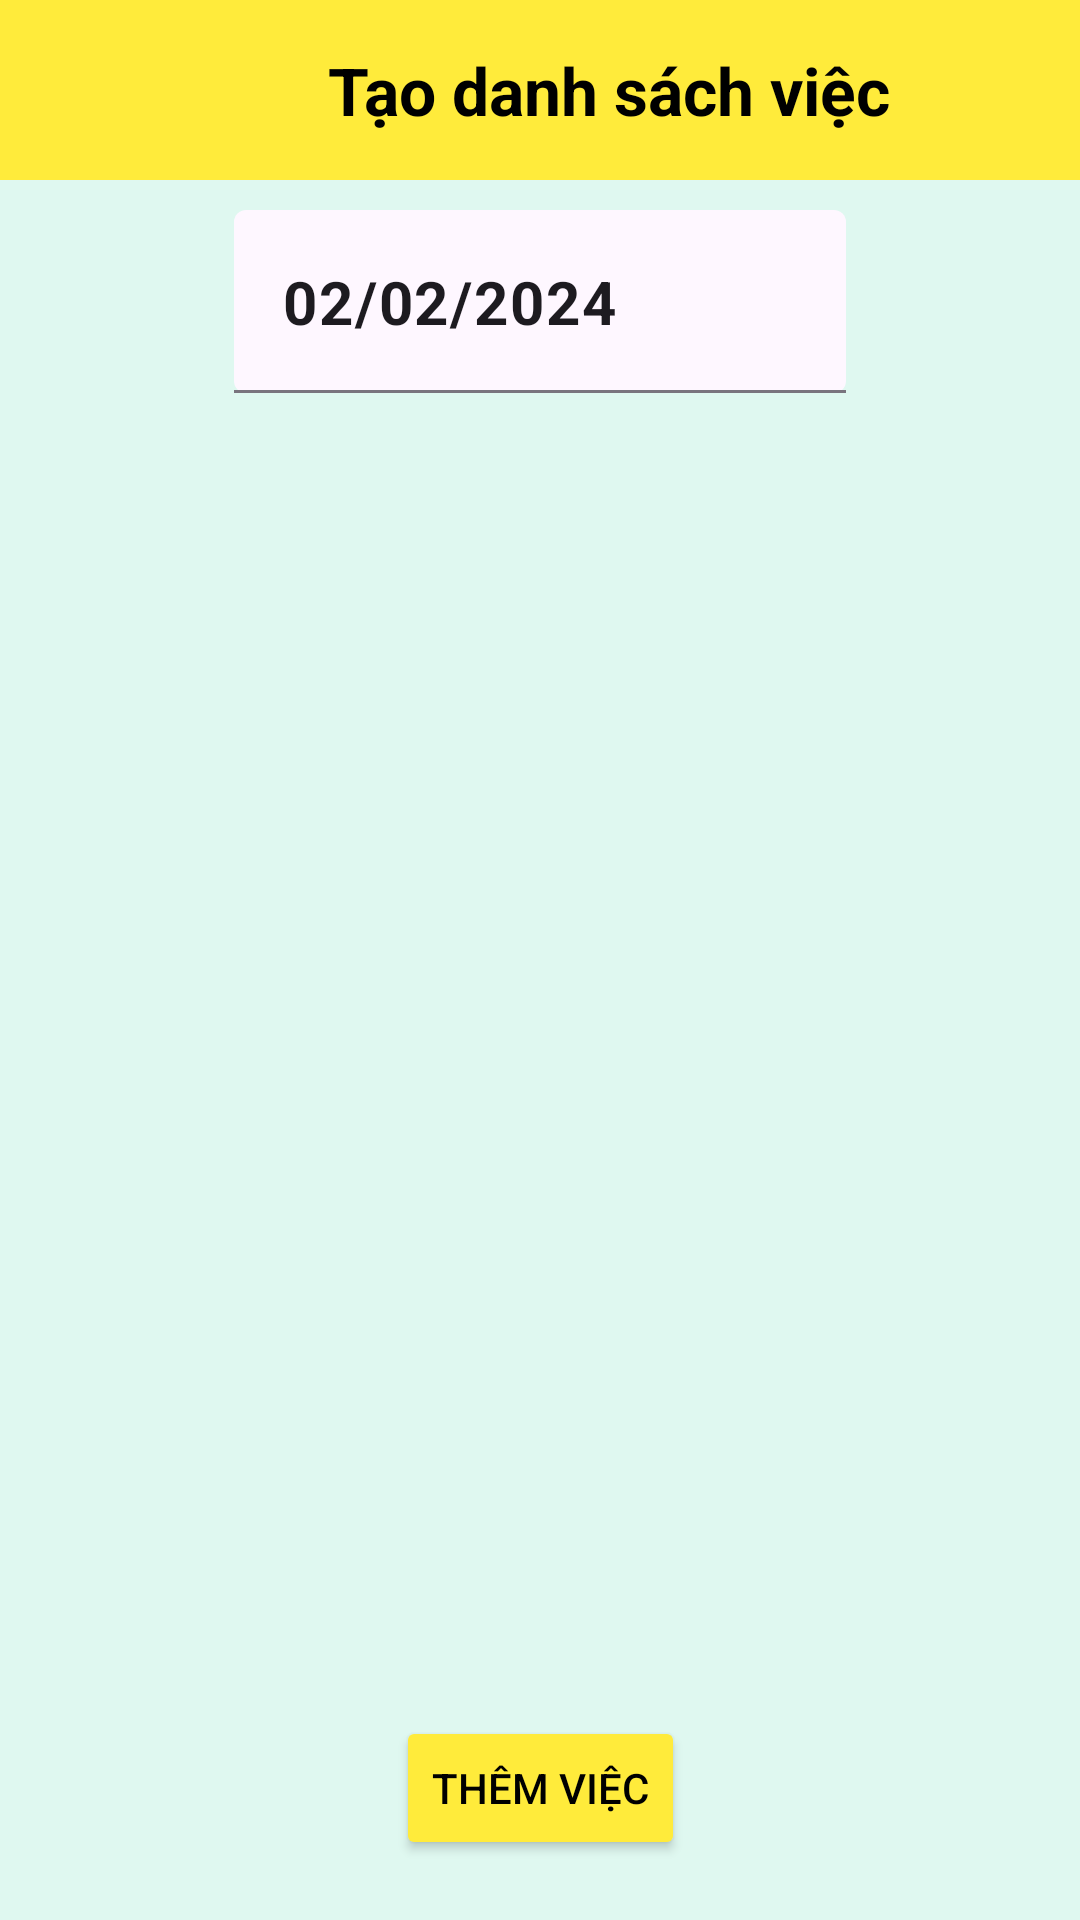

Layout XML and referenced resources for this Android screen:
<!-- AndroidManifest.xml: application theme Theme.Kotlin_AppQuanLyCongViec -->
<!-- res/layout/fragment_quan_ly_cong_viec_ngay.xml -->
<?xml version="1.0" encoding="utf-8"?>
<androidx.constraintlayout.widget.ConstraintLayout xmlns:android="http://schemas.android.com/apk/res/android"
    xmlns:app="http://schemas.android.com/apk/res-auto"
    xmlns:tools="http://schemas.android.com/tools"
    android:layout_width="match_parent"
    android:layout_height="match_parent"
    tools:context=".fragment.QuanLyCongViecNgayFragment"
    android:background="@color/background">


    <LinearLayout
        android:id="@+id/layout"
        android:layout_width="match_parent"
        android:layout_height="60dp"
        android:background="#FFEB3B"
        android:orientation="horizontal"
        app:layout_constraintStart_toStartOf="parent"
        app:layout_constraintTop_toTopOf="parent">

        <Button
            android:id="@+id/btnBack"
            style="?attr/materialIconButtonStyle"
            android:layout_width="60dp"
            android:layout_height="60dp"
            android:gravity="center"
            app:icon="@drawable/baseline_arrow_back_24" />

        <TextView
            android:id="@+id/textView"
            android:layout_width="346dp"
            android:layout_height="60dp"
            android:gravity="center"
            android:paddingEnd="60dp"
            android:text="Tạo danh sách việc"
            android:textColor="#000000"
            android:textSize="22sp"
            android:textStyle="bold"
            app:layout_constraintEnd_toEndOf="parent"
            app:layout_constraintStart_toStartOf="parent"
            app:layout_constraintTop_toTopOf="parent" />
    </LinearLayout>

    <com.google.android.material.textfield.TextInputLayout
        android:id="@+id/tvNgay"
        android:layout_width="204dp"
        android:layout_height="wrap_content"
        app:boxBackgroundMode="filled"
        app:endIconDrawable="@drawable/baseline_calendar_month_24"
        app:endIconMode="custom"
        android:layout_marginTop="10dp"
        app:layout_constraintEnd_toEndOf="parent"
        app:layout_constraintStart_toStartOf="parent"
        app:layout_constraintTop_toBottomOf="@+id/layout">

        <com.google.android.material.textfield.TextInputEditText
            android:id="@+id/edtNgay"
            android:layout_width="match_parent"
            android:layout_height="wrap_content"
            android:clickable="true"
            android:textStyle="bold"
            android:textSize="20sp"
            android:focusable="false"
            android:text="02/02/2024" />
    </com.google.android.material.textfield.TextInputLayout>

    <androidx.recyclerview.widget.RecyclerView
        android:id="@+id/rvCongViec"
        android:layout_width="match_parent"
        android:layout_height="0dp"
        android:layout_marginStart="30dp"
     android:layout_marginTop="10dp"
        android:layout_marginEnd="30dp"

        app:layout_constraintBottom_toTopOf="@id/btnThemCongViec"
        app:layout_constraintEnd_toEndOf="parent"
        app:layout_constraintHorizontal_bias="0.0"
        app:layout_constraintStart_toStartOf="parent"
        app:layout_constraintTop_toBottomOf="@+id/tvNgay"
        app:layout_constraintVertical_bias="1.0"
        tools:listitem="@layout/congviecngay_item_layout" />

    <Button
        android:id="@+id/btnThemCongViec"
        android:layout_width="wrap_content"
        android:layout_height="wrap_content"
        android:layout_gravity="center"
        android:backgroundTint="#FFEB3B"
        android:drawableLeft="@drawable/baseline_add_24"
        android:text="Thêm việc"
        android:textColor="@color/black"
        android:drawableTint="@color/black"
        android:layout_marginBottom="20dp"
        app:layout_constraintBottom_toBottomOf="parent"
        app:layout_constraintEnd_toEndOf="parent"
        app:layout_constraintStart_toStartOf="parent" />


</androidx.constraintlayout.widget.ConstraintLayout>
<!-- res/layout/congviecngay_item_layout.xml (included above) -->
<?xml version="1.0" encoding="utf-8"?>
<androidx.constraintlayout.widget.ConstraintLayout xmlns:android="http://schemas.android.com/apk/res/android"
    xmlns:app="http://schemas.android.com/apk/res-auto"
    android:layout_width="match_parent"
    android:layout_height="wrap_content"
    android:layout_marginBottom="10dp"
    android:orientation="horizontal">

    <androidx.cardview.widget.CardView
        android:id="@+id/cvItem"
        android:layout_width="0dp"
        android:layout_height="wrap_content"
        app:cardCornerRadius="10dp"
        app:layout_constraintEnd_toEndOf="parent"
        app:layout_constraintStart_toStartOf="parent"
        app:layout_constraintTop_toTopOf="parent">

        <LinearLayout
            android:layout_width="match_parent"
            android:layout_height="match_parent"
            android:orientation="horizontal"
            android:paddingTop="10dp"
            android:paddingBottom="10dp">


            <LinearLayout
                android:id="@+id/llCongViec"
                android:layout_width="0dp"
                android:layout_height="wrap_content"
                android:layout_gravity="center_vertical"
                android:layout_weight="5"
                android:orientation="vertical">

                <TextView
                    android:id="@+id/tvTieuDe"
                    android:layout_width="wrap_content"
                    android:layout_height="wrap_content"
                    android:paddingStart="20dp"
                    android:text="Việc hôm nay"
                    android:textSize="24sp"
                    android:textStyle="bold" />

                <TextView
                    android:id="@+id/tvTinhChat"
                    android:layout_width="match_parent"
                    android:layout_height="wrap_content"

                    android:text="Quan trong"
                    android:textAlignment="center"
                    android:textSize="14sp"
                    android:textStyle="italic" />

                <LinearLayout
                    android:layout_width="match_parent"
                    android:layout_height="wrap_content"
                    android:gravity="center_vertical"
                    android:orientation="horizontal"
                    android:paddingTop="5dp"
                    android:paddingBottom="5dp">

                    <TextView
                        android:layout_width="wrap_content"
                        android:layout_height="wrap_content"
                        android:padding="5sp"
                        android:text="Tiến độ"
                        android:textColor="#FF0000"
                        android:textStyle="bold" />

                    <SeekBar
                        android:id="@+id/sbPercent"
                        android:layout_width="0dp"
                        android:layout_height="wrap_content"
                        android:layout_weight="8"
                        android:max="100"
                        android:min="0"
                        android:progressTint="#0054FF"
                        android:thumbTint="#005CFF"

                        />

                    <TextView
                        android:id="@+id/tvPercent"
                        android:layout_width="0dp"
                        android:layout_height="wrap_content"
                        android:layout_weight="2"
                        android:text="100%"
                        android:textAlignment="center"
                        android:textColor="#002AFF"
                        android:textSize="18sp"
                        android:textStyle="bold" />

                </LinearLayout>

            </LinearLayout>


            <ImageButton
                android:id="@+id/btnXoaCongViec"
                android:layout_width="wrap_content"
                android:layout_height="wrap_content"
                android:layout_gravity="center"
                android:layout_marginEnd="20dp"
                android:background="?attr/selectableItemBackgroundBorderless"
                android:src="@drawable/baseline_close_24"
                app:tint="#FF0000" />


        </LinearLayout>
    </androidx.cardview.widget.CardView>

</androidx.constraintlayout.widget.ConstraintLayout>
<!-- resources referenced by this layout -->
<resources>
  <color name="background">#DFF8F0</color>
  <color name="black">#FF000000</color>
  <style name="Theme.Kotlin_AppQuanLyCongViec" parent="Base.Theme.Kotlin_AppQuanLyCongViec" />
  <style name="Base.Theme.Kotlin_AppQuanLyCongViec" parent="Theme.Material3.DayNight.NoActionBar">
          
          
      </style>
</resources>
